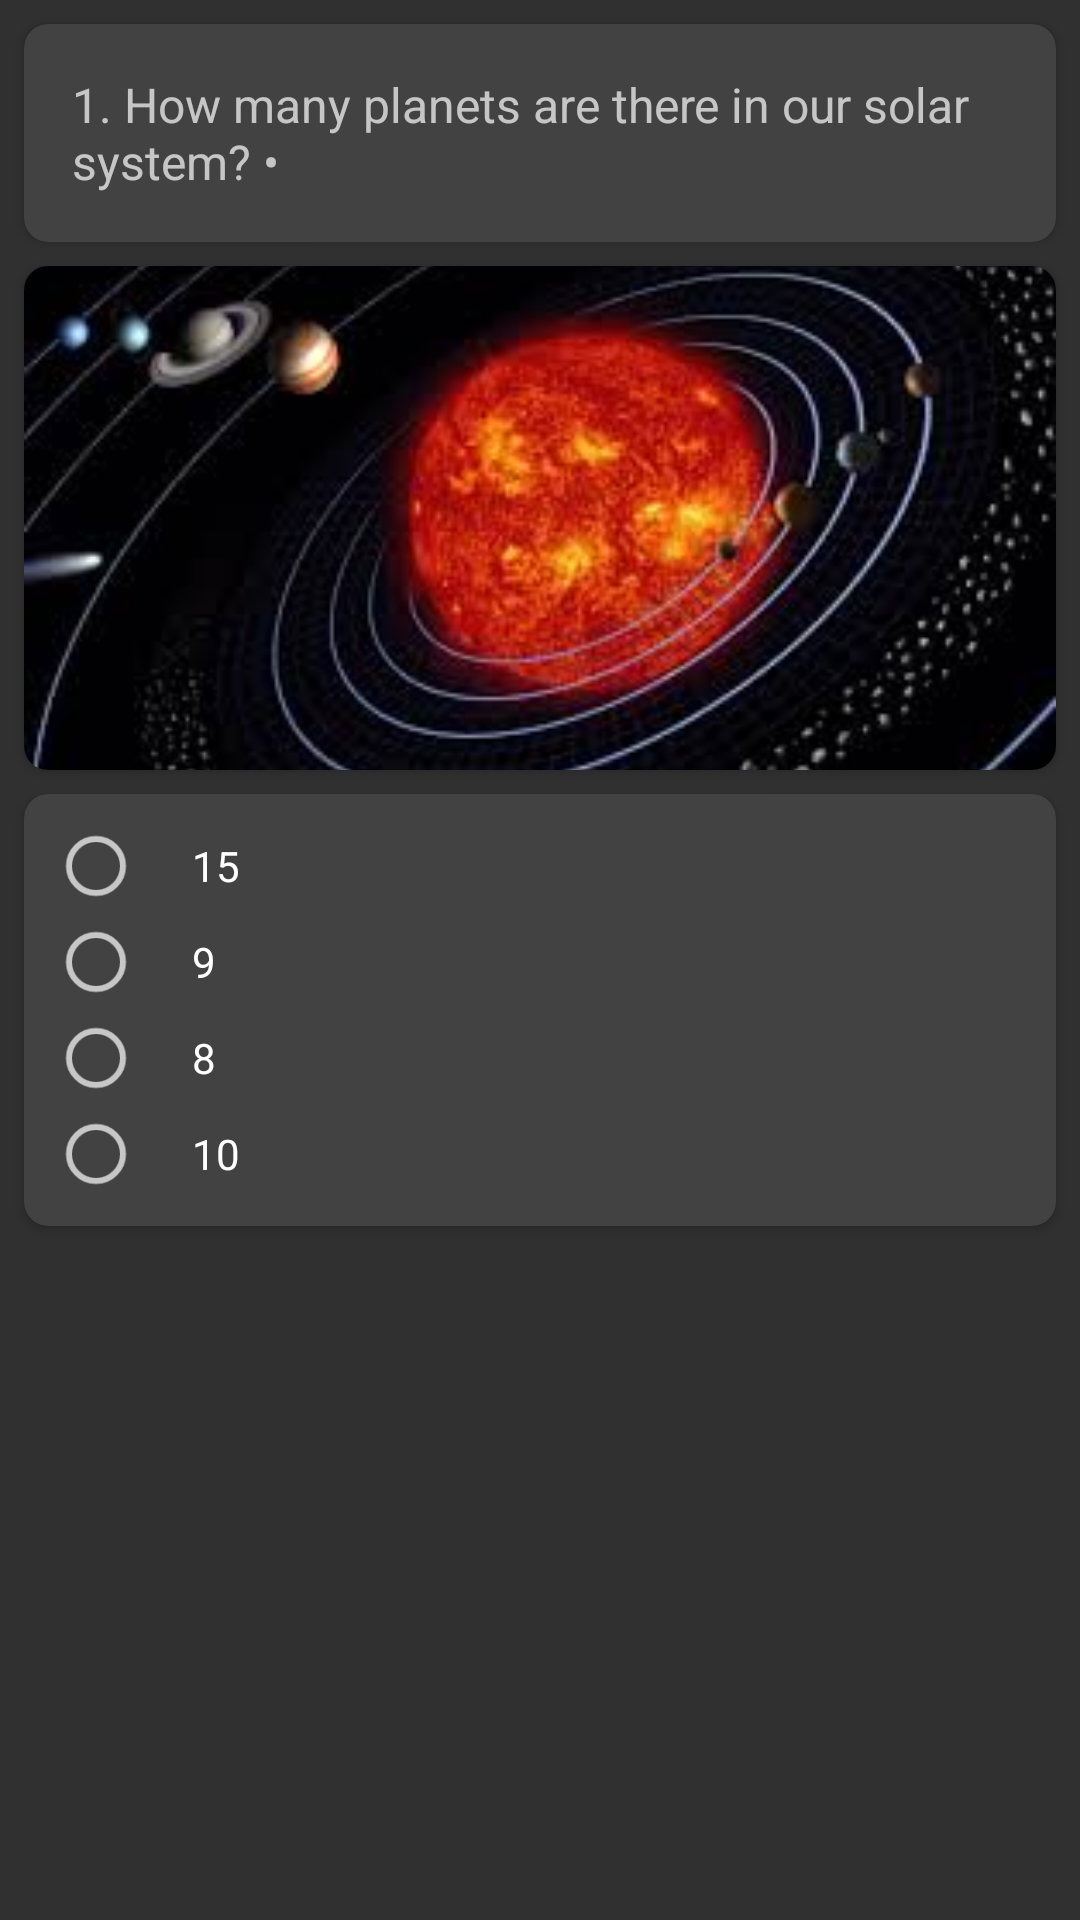

Here is an Android app screen rendered from its layout file. Give the layout XML and the strings, colors and styles it references.
<!-- AndroidManifest.xml: application theme AppTheme -->
<!-- res/layout/q1.xml -->
<?xml version="1.0" encoding="utf-8"?>
<LinearLayout xmlns:android="http://schemas.android.com/apk/res/android"
    xmlns:app="http://schemas.android.com/apk/res-auto"
    android:layout_width="match_parent"
    android:layout_height="match_parent"
    android:orientation="vertical">

    <android.support.v7.widget.CardView
        android:id="@+id/q1_card_view"
        android:layout_width="match_parent"
        android:layout_height="wrap_content"
        android:layout_margin="@dimen/margin_8"
        app:cardCornerRadius="@dimen/corner_radius">

        <TextView
            android:layout_width="wrap_content"
            android:layout_height="wrap_content"
            android:maxLines="3"
            android:padding="@dimen/padding_16"
            android:text="@string/q1"
            android:textSize="@dimen/textSize_16" />

    </android.support.v7.widget.CardView>

    <android.support.v7.widget.CardView
        android:layout_width="match_parent"
        android:layout_height="wrap_content"
        android:layout_marginBottom="@dimen/margin_8"
        android:layout_marginEnd="@dimen/margin_8"
        android:layout_marginStart="@dimen/margin_8"
        app:cardCornerRadius="@dimen/corner_radius">

        <android.support.v7.widget.AppCompatImageView
            android:layout_width="match_parent"
            android:layout_height="match_parent"
            android:scaleType="centerCrop"
            android:src="@drawable/q1" />
    </android.support.v7.widget.CardView>

    <android.support.v7.widget.CardView
        android:layout_width="match_parent"
        android:layout_height="wrap_content"
        android:layout_marginBottom="@dimen/margin_8"
        android:layout_marginEnd="@dimen/margin_8"
        android:layout_marginStart="@dimen/margin_8"
        app:cardCornerRadius="@dimen/corner_radius">

        <RadioGroup
            android:id="@+id/q1_radio"
            android:layout_width="match_parent"
            android:layout_height="wrap_content"
            android:layout_margin="@dimen/margin_8"
            android:orientation="vertical">

            <RadioButton
                android:layout_width="match_parent"
                android:layout_height="wrap_content"
                android:foreground="?android:attr/selectableItemBackground"
                android:paddingEnd="@dimen/padding_16"
                android:paddingStart="@dimen/padding_16"
                android:text="@string/q1_o1" />

            <RadioButton
                android:layout_width="match_parent"
                android:layout_height="wrap_content"
                android:foreground="?android:attr/selectableItemBackground"
                android:paddingEnd="@dimen/padding_16"
                android:paddingStart="@dimen/padding_16"
                android:text="@string/q1_o2" />

            <RadioButton
                android:layout_width="match_parent"
                android:layout_height="wrap_content"
                android:foreground="?android:attr/selectableItemBackground"
                android:paddingEnd="@dimen/padding_16"
                android:paddingStart="@dimen/padding_16"
                android:text="@string/q1_o3" />

            <RadioButton
                android:layout_width="match_parent"
                android:layout_height="wrap_content"
                android:foreground="?android:attr/selectableItemBackground"
                android:paddingEnd="@dimen/padding_16"
                android:paddingStart="@dimen/padding_16"
                android:text="@string/q1_o4" />
        </RadioGroup>
    </android.support.v7.widget.CardView>

</LinearLayout>
<!-- resources referenced by this layout -->
<resources>
  <dimen name="corner_radius">8dp</dimen>
  <dimen name="margin_8">8dp</dimen>
  <dimen name="padding_16">16dp</dimen>
  <dimen name="textSize_16">16sp</dimen>
  <!-- drawable q1: jpg bitmap (drawable, 9800 bytes) -->
  <string name="q1">1. How many planets are there in our solar system? •</string>
  <string name="q1_o1">15</string>
  <string name="q1_o2">9</string>
  <string name="q1_o3">8</string>
  <string name="q1_o4">10</string>
  <style name="AppTheme" parent="Theme.AppCompat.NoActionBar">
          
          <item name="colorPrimary">@color/color_light_one</item>
          <item name="colorPrimaryDark">@color/color_black</item>
          <item name="colorAccent">@color/color_yellow</item>
          <item name="cardViewStyle">@style/CardView</item>
      </style>
  <color name="color_light_one">#BDBDBD</color>
  <color name="color_black">#212121</color>
  <color name="color_yellow">#FFEB3B</color>
</resources>
